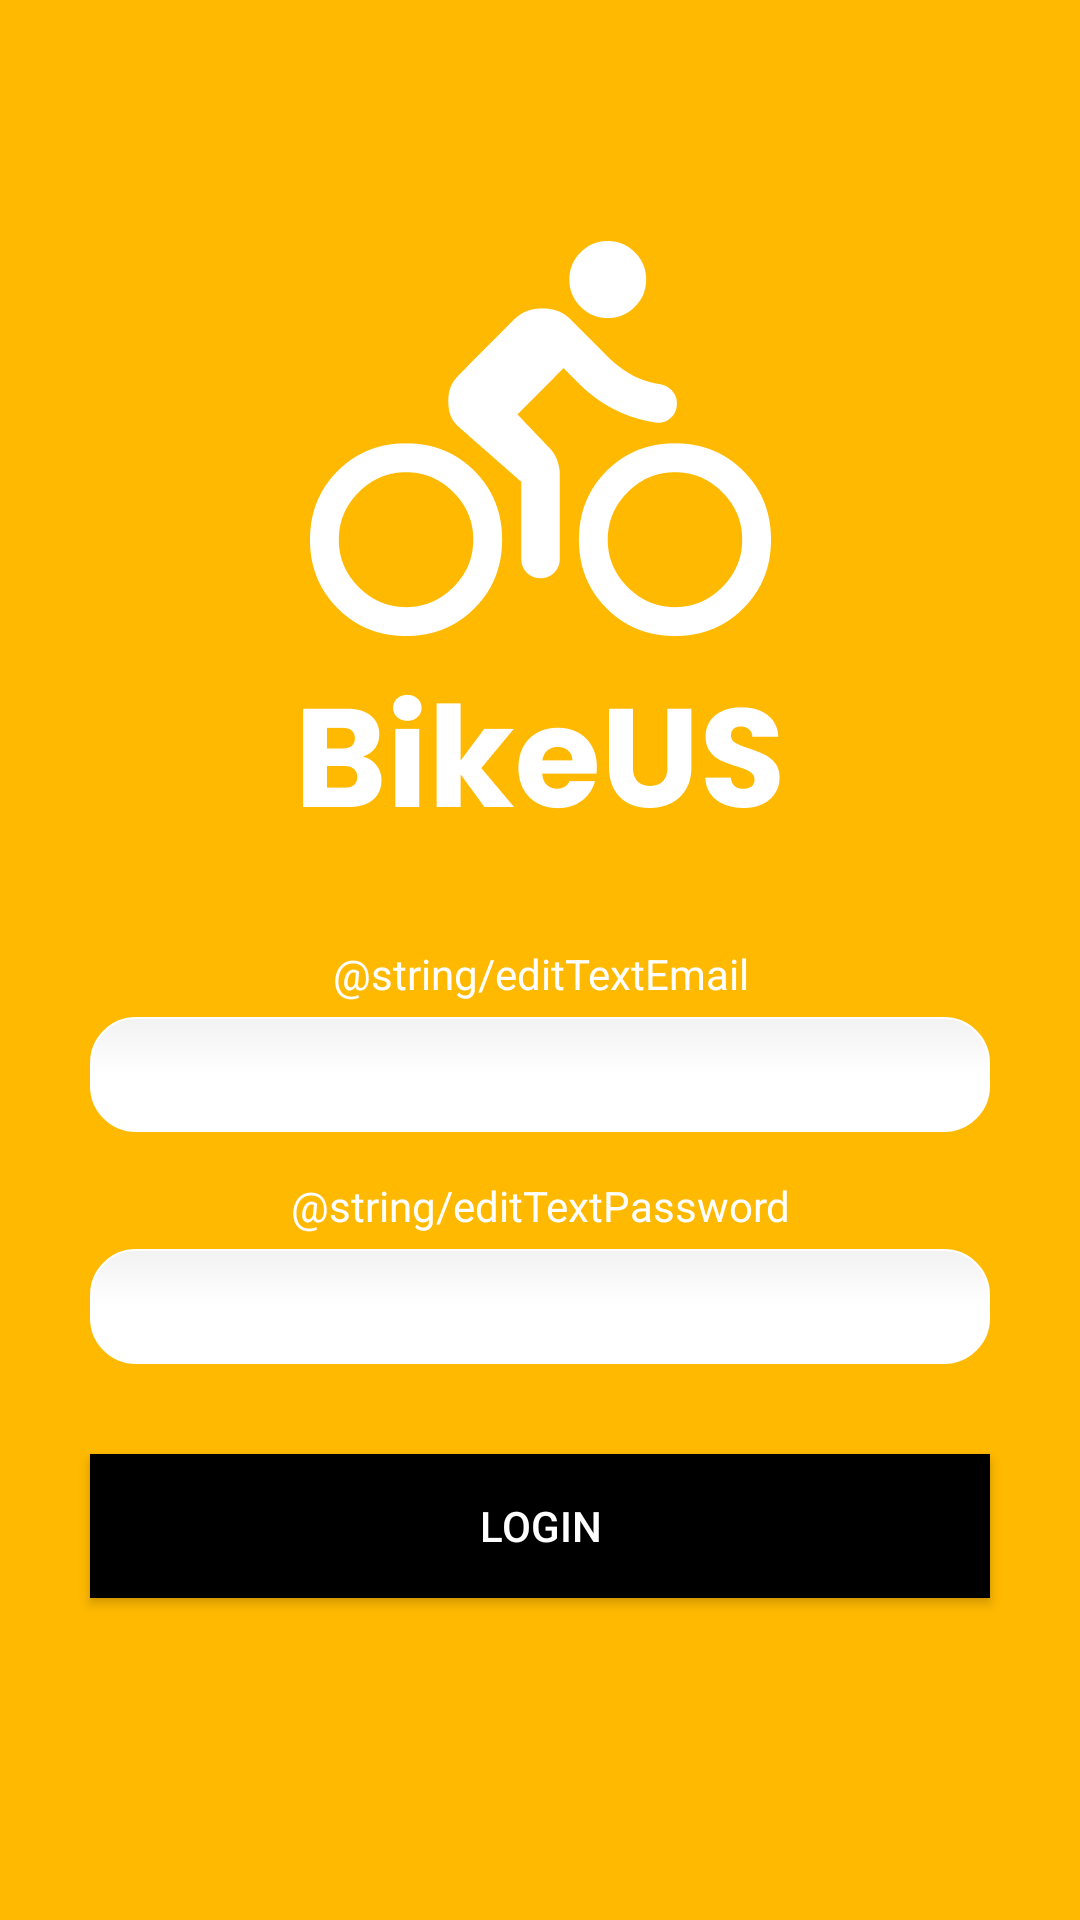

Here is an Android app screen rendered from its layout file. Give the layout XML and the strings, colors and styles it references.
<!-- AndroidManifest.xml: application theme Theme.BikeUS -->
<!-- res/layout/activity_login.xml -->
<?xml version="1.0" encoding="utf-8"?>
<LinearLayout xmlns:android="http://schemas.android.com/apk/res/android"
    android:orientation="vertical"
    android:layout_width="match_parent"
    android:layout_height="match_parent"
    android:layout_gravity="center"
    android:background="@color/bg_color">

    <ImageView
        android:layout_width="wrap_content"
        android:layout_height="300dp"
        android:src="@drawable/login_logo"/>

    <TextView
        android:id="@+id/textViewEmail"
        android:layout_width="wrap_content"
        android:layout_height="wrap_content"
        android:text="@string/editTextEmail"
        android:textAlignment="center"
        android:layout_gravity="center_horizontal"
        android:layout_marginTop="15dp"
        android:layout_marginBottom="5dp"
        android:textColor="@color/white"/>

    <EditText
        android:id="@+id/editTextEmail"
        android:inputType="textEmailAddress"
        android:layout_height="wrap_content"
        android:layout_width="300dp"
        android:layout_gravity="center_horizontal"
        android:background="@drawable/edittext_rounded_corners"
        android:textColor="@color/black"
        android:textAlignment="center"/>

    <TextView
        android:id="@+id/textViewPassword"
        android:layout_width="wrap_content"
        android:layout_height="wrap_content"
        android:text="@string/editTextPassword"
        android:textAlignment="center"
        android:layout_gravity="center_horizontal"
        android:layout_marginTop="15dp"
        android:layout_marginBottom="5dp"
        android:textColor="@color/white"/>

    <EditText
        android:id="@+id/editTextPassword"
        android:inputType="textPassword"
        android:layout_height="wrap_content"
        android:layout_width="300dp"
        android:layout_gravity="center_horizontal"
        android:background="@drawable/edittext_rounded_corners"
        android:textColor="@color/black"
        android:textAlignment="center"/>

    <Button
        android:id="@+id/buttonLogin"
        android:layout_height="wrap_content"
        android:layout_width="300dp"
        android:layout_gravity="center_horizontal"
        android:background="@color/black"
        android:textColor="@color/white"
        android:textAlignment="center"
        android:text="@string/buttonLogin"
        android:layout_marginTop="30dp"/>

</LinearLayout>
<!-- resources referenced by this layout -->
<resources>
  <color name="bg_color">#FFB901</color>
  <color name="black">#FF000000</color>
  <color name="white">#FFFFFFFF</color>
  <!-- drawable edittext_rounded_corners (drawable) -->
  <?xml version="1.0" encoding="utf-8"?>
  <selector xmlns:android="http://schemas.android.com/apk/res/android">
  
      <item android:state_pressed="true" android:state_focused="true">
          <shape>
              <solid android:color="#FFFFFF"/>
              <stroke
                  android:width="2.3dp"
                  android:color="#FFFFFF" />
              <corners
                  android:radius="15dp" />
          </shape>
      </item>
  
      <item android:state_pressed="true" android:state_focused="false">
          <shape>
              <solid android:color="#FFFFFF"/>
              <stroke
                  android:width="2.3dp"
                  android:color="#FFFFFF" />
              <corners
                  android:radius="15dp" />
          </shape>
      </item>
  
      <item android:state_pressed="false" android:state_focused="true">
          <shape>
              <solid android:color="#FFFFFF"/>
              <stroke
                  android:width="2.3dp"
                  android:color="#FFFFFF" />
              <corners
                  android:radius="15dp" />
          </shape>
      </item>
  
      <item android:state_pressed="false" android:state_focused="false">
          <shape>
              <gradient
                  android:startColor="#F2F2F2"
                  android:centerColor="#FFFFFF"
                  android:endColor="#FFFFFF"
                  android:angle="270"
                  />
              <stroke
                  android:width="0.7dp"
                  android:color="#FFFFFF" />
              <corners
                  android:radius="15dp" />
          </shape>
      </item>
  
      <item android:state_enabled="true">
          <shape>
              <padding
                  android:left="15dp"
                  android:top="7dp"
                  android:right="15dp"
                  android:bottom="7dp"
                  />
          </shape>
      </item>
  
  </selector>
  <!-- drawable login_logo: png bitmap (drawable, 20206 bytes) -->
  <string name="buttonLogin">Login</string>
  <style name="Theme.BikeUS" parent="Theme.MaterialComponents.DayNight.DarkActionBar">
          
          <item name="colorPrimary">@color/purple_500</item>
          <item name="colorPrimaryVariant">@color/purple_700</item>
          <item name="colorOnPrimary">@color/white</item>
          
          <item name="colorSecondary">@color/teal_200</item>
          <item name="colorSecondaryVariant">@color/teal_700</item>
          <item name="colorOnSecondary">@color/black</item>
          
          <item name="android:statusBarColor">?attr/colorPrimaryVariant</item>
          
      </style>
  <color name="purple_500">#FF6200EE</color>
  <color name="purple_700">#FF3700B3</color>
  <color name="teal_200">#FF03DAC5</color>
  <color name="teal_700">#FF018786</color>
</resources>
